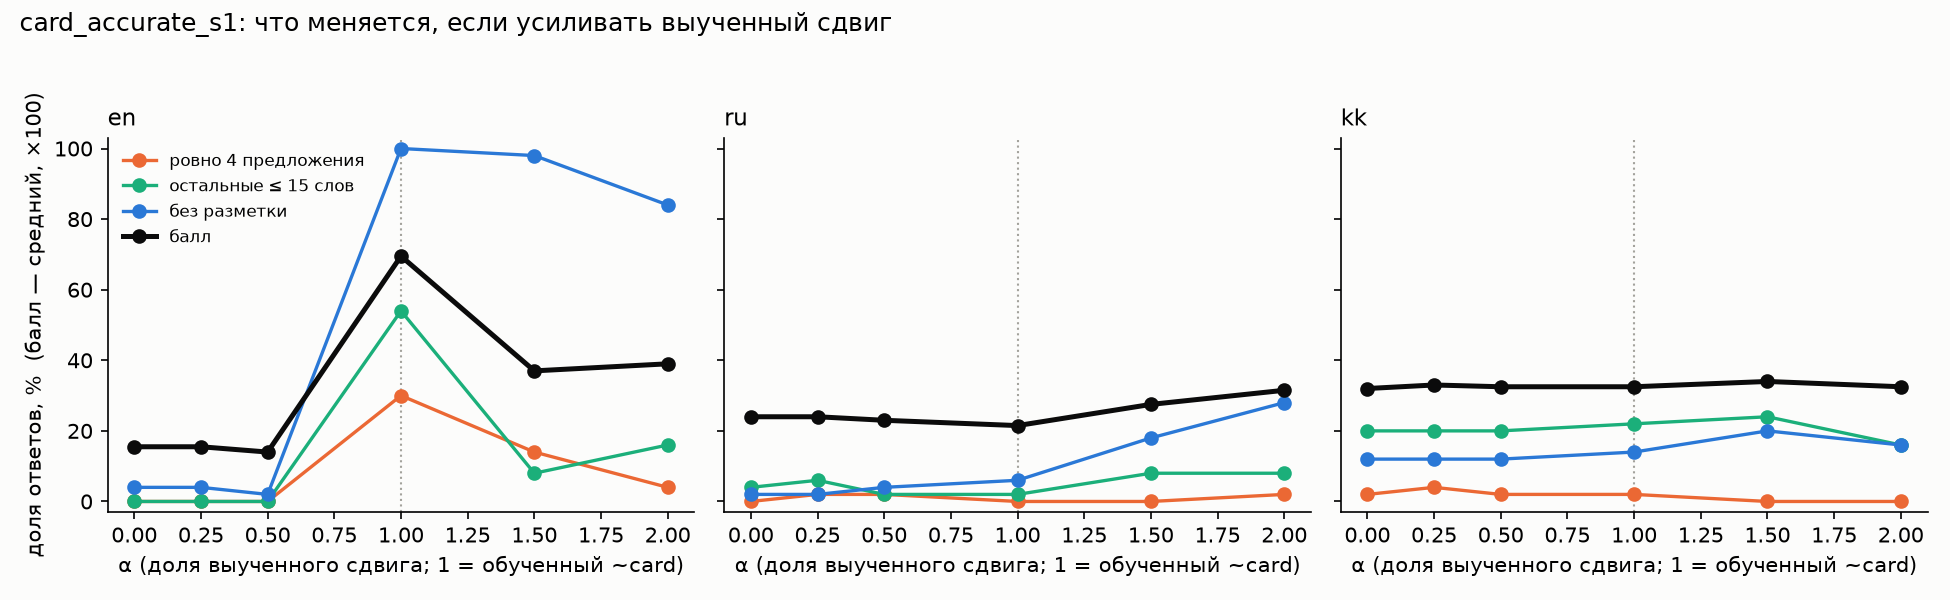

Source data for this figure (header and first rows):
variant, lang, n, count, first, rest, plain, full, score, count_closure, first_closure, rest_closure, plain_closure, full_closure, score_closure, alpha
alpha=0, en, 50, 0.0, 0.58, 0.0, 0.04, 0.0, 0.155, 0.0, -0.75, -0.025, 0.0, 0.0, -0.0685, 0
alpha=0.25, en, 50, 0.0, 0.58, 0.0, 0.04, 0.0, 0.155, 0.0, -0.75, -0.025, 0.0, 0.0, -0.0685, 0.25
alpha=0.5, en, 50, 0.0, 0.54, 0.0, 0.02, 0.0, 0.14, 0.0, -0.9167, -0.025, -0.0213, 0.0, -0.089, 0.5
alpha=1, en, 50, 0.3, 0.94, 0.54, 1.0, 0.28, 0.695, 0.3191, 0.75, 0.65, 1.021, 0.3684, 0.6712, 1
alpha=1.5, en, 50, 0.14, 0.28, 0.08, 0.98, 0.02, 0.37, 0.1489, -2.0, 0.075, 1.0, 0.0263, 0.226, 1.5
alpha=2, en, 50, 0.04, 0.52, 0.16, 0.84, 0.0, 0.39, 0.0426, -1.0, 0.175, 0.8511, 0.0, 0.2534, 2
alpha=0, ru, 50, 0.0, 0.9, 0.04, 0.02, 0.0, 0.24, 0.0, -1.5, 0.0244, -0.0682, 0.0, -0.037, 0
alpha=0.25, ru, 50, 0.02, 0.86, 0.06, 0.02, 0.0, 0.24, 0.0208, -2.5, 0.0488, -0.0682, 0.0, -0.037, 0.25
alpha=0.5, ru, 50, 0.02, 0.84, 0.02, 0.04, 0.0, 0.23, 0.0208, -3.0, 0.0, -0.0455, 0.0, -0.0519, 0.5
alpha=1, ru, 50, 0.0, 0.78, 0.02, 0.06, 0.0, 0.215, 0.0, -4.5, 0.0, -0.0227, 0.0, -0.0741, 1
alpha=1.5, ru, 50, 0.0, 0.84, 0.08, 0.18, 0.0, 0.275, 0.0, -3.0, 0.0732, 0.1136, 0.0, 0.0148, 1.5
alpha=2, ru, 50, 0.02, 0.88, 0.08, 0.28, 0.0, 0.315, 0.0208, -2.0, 0.0732, 0.2273, 0.0, 0.0741, 2
alpha=0, kk, 50, 0.02, 0.94, 0.2, 0.12, 0.02, 0.32, -0.0333, 0.6, 0.0303, -0.05, 0.0345, 0.0093, 0
alpha=0.25, kk, 50, 0.04, 0.96, 0.2, 0.12, 0.02, 0.33, 0.0, 0.8, 0.0303, -0.05, 0.0345, 0.0278, 0.25
alpha=0.5, kk, 50, 0.02, 0.96, 0.2, 0.12, 0.0, 0.325, -0.0333, 0.8, 0.0303, -0.05, 0.0, 0.0185, 0.5
alpha=1, kk, 50, 0.02, 0.92, 0.22, 0.14, 0.0, 0.325, -0.0333, 0.4, 0.0606, -0.025, 0.0, 0.0185, 1
alpha=1.5, kk, 50, 0.0, 0.92, 0.24, 0.2, 0.0, 0.34, -0.0667, 0.4, 0.0909, 0.05, 0.0, 0.0463, 1.5
alpha=2, kk, 50, 0.0, 0.98, 0.16, 0.16, 0.0, 0.325, -0.0667, 1.0, -0.0303, 0.0, 0.0, 0.0185, 2
